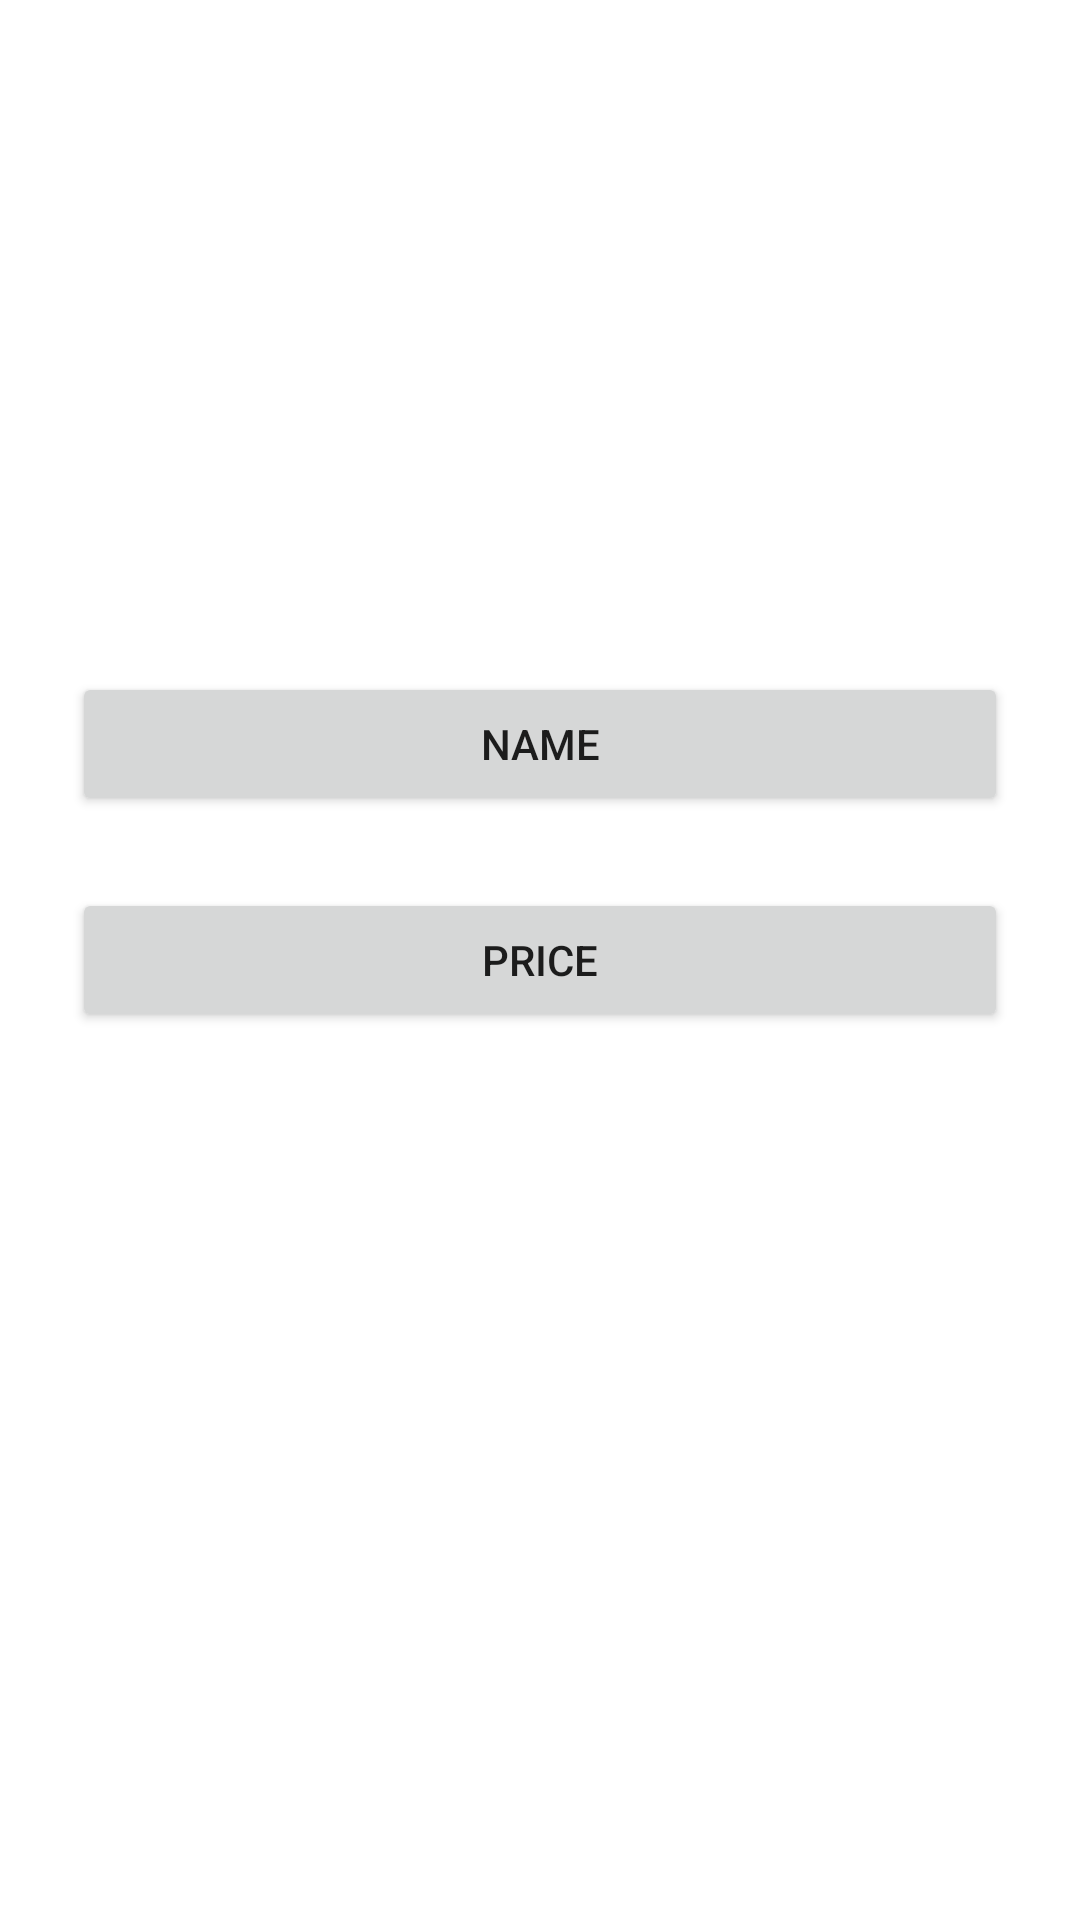

Produce the Android XML layout that renders to this screen, including the resource entries it uses.
<!-- AndroidManifest.xml: application theme Theme.ProductsDatabase -->
<!-- res/layout/fragment_sort.xml -->
<?xml version="1.0" encoding="utf-8"?>
<androidx.constraintlayout.widget.ConstraintLayout xmlns:android="http://schemas.android.com/apk/res/android"
    xmlns:app="http://schemas.android.com/apk/res-auto"
    xmlns:tools="http://schemas.android.com/tools"
    android:layout_width="match_parent"
    android:layout_height="match_parent"
    android:padding="24dp"
    tools:context=".fragments.sort.SortFragment">

    <Button
        android:id="@+id/btn_name"
        android:layout_width="match_parent"
        android:layout_height="wrap_content"
        android:layout_marginTop="200dp"
        android:text="@string/name"
        app:layout_constraintEnd_toEndOf="parent"
        app:layout_constraintHorizontal_bias="0.5"
        app:layout_constraintStart_toStartOf="parent"
        app:layout_constraintTop_toTopOf="parent" />

    <Button
        android:id="@+id/btn_price"
        android:layout_width="match_parent"
        android:layout_height="wrap_content"
        android:layout_marginTop="24dp"
        android:text="@string/price"
        app:layout_constraintEnd_toEndOf="parent"
        app:layout_constraintHorizontal_bias="0.5"
        app:layout_constraintStart_toStartOf="parent"
        app:layout_constraintTop_toBottomOf="@+id/btn_name" />
</androidx.constraintlayout.widget.ConstraintLayout>
<!-- resources referenced by this layout -->
<resources>
  <string name="name">Name</string>
  <string name="price">Price</string>
  <style name="Theme.ProductsDatabase" parent="Theme.MaterialComponents.DayNight.DarkActionBar">
          
          <item name="colorPrimary">@color/purple_500</item>
          <item name="colorPrimaryVariant">@color/purple_700</item>
          <item name="colorOnPrimary">@color/white</item>
          
          <item name="colorSecondary">@color/teal_200</item>
          <item name="colorSecondaryVariant">@color/teal_700</item>
          <item name="colorOnSecondary">@color/black</item>
          
          <item name="android:statusBarColor" tools:targetApi="l">?attr/colorPrimaryVariant</item>
          
      </style>
  <!-- not gathered from this repository: default colours our renderer supplied (Android Studio template values) -->
  <color name="purple_500">#FF6200EE</color>
  <color name="purple_700">#FF3700B3</color>
  <color name="teal_200">#FF03DAC5</color>
  <color name="teal_700">#FF018786</color>
  <color name="black">#FF000000</color>
  <color name="white">#FFFFFFFF</color>
</resources>
